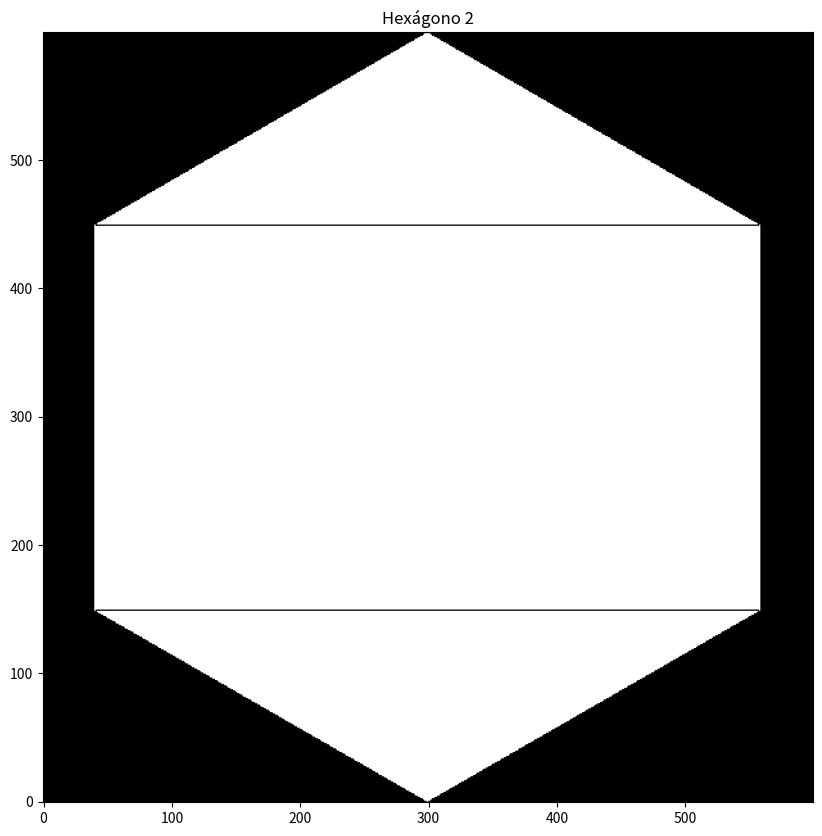

This chart was generated by the following Python code:
import numpy as np
import matplotlib.pyplot as plt

def normalize_point(x, y, x_min, x_max, y_min, y_max):
    """
    Normaliza um ponto (x, y) para o intervalo [-1, 1] com base nos intervalos fornecidos.
    """
    x_normalized = 2 * (x - x_min) / (x_max - x_min) - 1
    y_normalized = 2 * (y - y_min) / (y_max - y_min) - 1
    return x_normalized, y_normalized

def rasterize_polygon(vertices, width, height):
    """
    Rasteriza um polígono em uma imagem de resolução (width, height) usando o algoritmo de cruzamento.
    """
    # Normaliza os pontos
    normalized_vertices = [normalize_point(x, y, -1, 1, -1, 1) for x, y in vertices]
    # Converte os pontos normalizados para a resolução da imagem
    vertices = [(int((x + 1) * (width - 1) / 2), int((y + 1) * (height - 1) / 2)) for x, y in normalized_vertices]
    
    image = np.zeros((height, width), dtype=np.uint8)
    num_vertices = len(vertices)
    
    # Preenchimento de scanline
    for y in range(height):
        intersections = []
        for i in range(num_vertices):
            x0, y0 = vertices[i]
            x1, y1 = vertices[(i + 1) % num_vertices]
            
            # Verifica se a linha cruza a linha horizontal na coordenada y
            if min(y0, y1) <= y <= max(y0, y1):
                if y0 != y1:
                    x_intersection = x0 + (y - y0) * (x1 - x0) / (y1 - y0)
                    intersections.append(x_intersection)
        
        intersections.sort()
        
        # Preenche os pixels entre os pontos de interseção
        for i in range(0, len(intersections) - 1, 2):
            x_start = int(round(intersections[i]))
            x_end = int(round(intersections[i + 1]))
            if 0 <= x_start < width and 0 <= x_end < width:
                image[y, x_start:x_end + 1] = 1
    
    return image

def plot_rasterized_image(images, titles, width, height, ax):
    """
    Plota a imagem rasterizada com todos os polígonos.
    """
    ax.clear()
    for image, title in zip(images, titles):
        ax.imshow(image, cmap='gray', origin='lower')
        ax.set_title(title)
        plt.pause(1)
    plt.show()

def plot_normalized_polygon(vertices, ax, title):
    """
    Plota o polígono em um espaço normalizado [-1, 1].
    """
    ax.clear()
    vertices.append(vertices[0])  # Fecha o polígono
    xs, ys = zip(*vertices)
    ax.plot(xs, ys, marker='o')
    ax.set_xlim(-1, 1)
    ax.set_ylim(-1, 1)
    ax.set_aspect('equal')
    ax.set_title(title)

def generate_triangle(rotation=0):
    """
    Gera um triângulo equilátero.
    """
    angle = np.deg2rad(rotation)
    cos_a = np.cos(angle)
    sin_a = np.sin(angle)
    vertices = [
        (0, 1),
        (np.sqrt(3)/2, -0.5),
        (-np.sqrt(3)/2, -0.5)
    ]
    rotated_vertices = [
        (x * cos_a - y * sin_a, x * sin_a + y * cos_a)
        for x, y in vertices
    ]
    return rotated_vertices

def generate_square(rotation=0):
    """
    Gera um quadrado.
    """
    angle = np.deg2rad(rotation)
    cos_a = np.cos(angle)
    sin_a = np.sin(angle)
    vertices = [
        (-0.5, -0.5),
        (0.5, -0.5),
        (0.5, 0.5),
        (-0.5, 0.5)
    ]
    rotated_vertices = [
        (x * cos_a - y * sin_a, x * sin_a + y * cos_a)
        for x, y in vertices
    ]
    return rotated_vertices

def generate_hexagon(rotation=0):
    """
    Gera um hexágono regular.
    """
    angle = np.deg2rad(rotation)
    cos_a = np.cos(angle)
    sin_a = np.sin(angle)
    vertices = [
        (np.cos(np.deg2rad(60 * i)), np.sin(np.deg2rad(60 * i)))
        for i in range(6)
    ]
    rotated_vertices = [
        (x * cos_a - y * sin_a, x * sin_a + y * cos_a)
        for x, y in vertices
    ]
    return rotated_vertices

def main():
    width, height = 600, 600
    
    # Definindo os polígonos
    polygons = [
        (generate_triangle(), "Triângulo Equilátero 1"),
        (generate_triangle(rotation=30), "Triângulo Equilátero 2"),
        (generate_square(), "Quadrado 1"),
        (generate_square(rotation=45), "Quadrado 2"),
        (generate_hexagon(), "Hexágono 1"),
        (generate_hexagon(rotation=30), "Hexágono 2")
    ]
    
    images = []
    titles = []
    
    for vertices, title in polygons:
        image = rasterize_polygon(vertices, width, height)
        images.append(image)
        titles.append(title)
    
    fig, ax = plt.subplots(1, 1, figsize=(10, 10))
    plot_rasterized_image(images, titles, width, height, ax)

if __name__ == "__main__":
    main()
